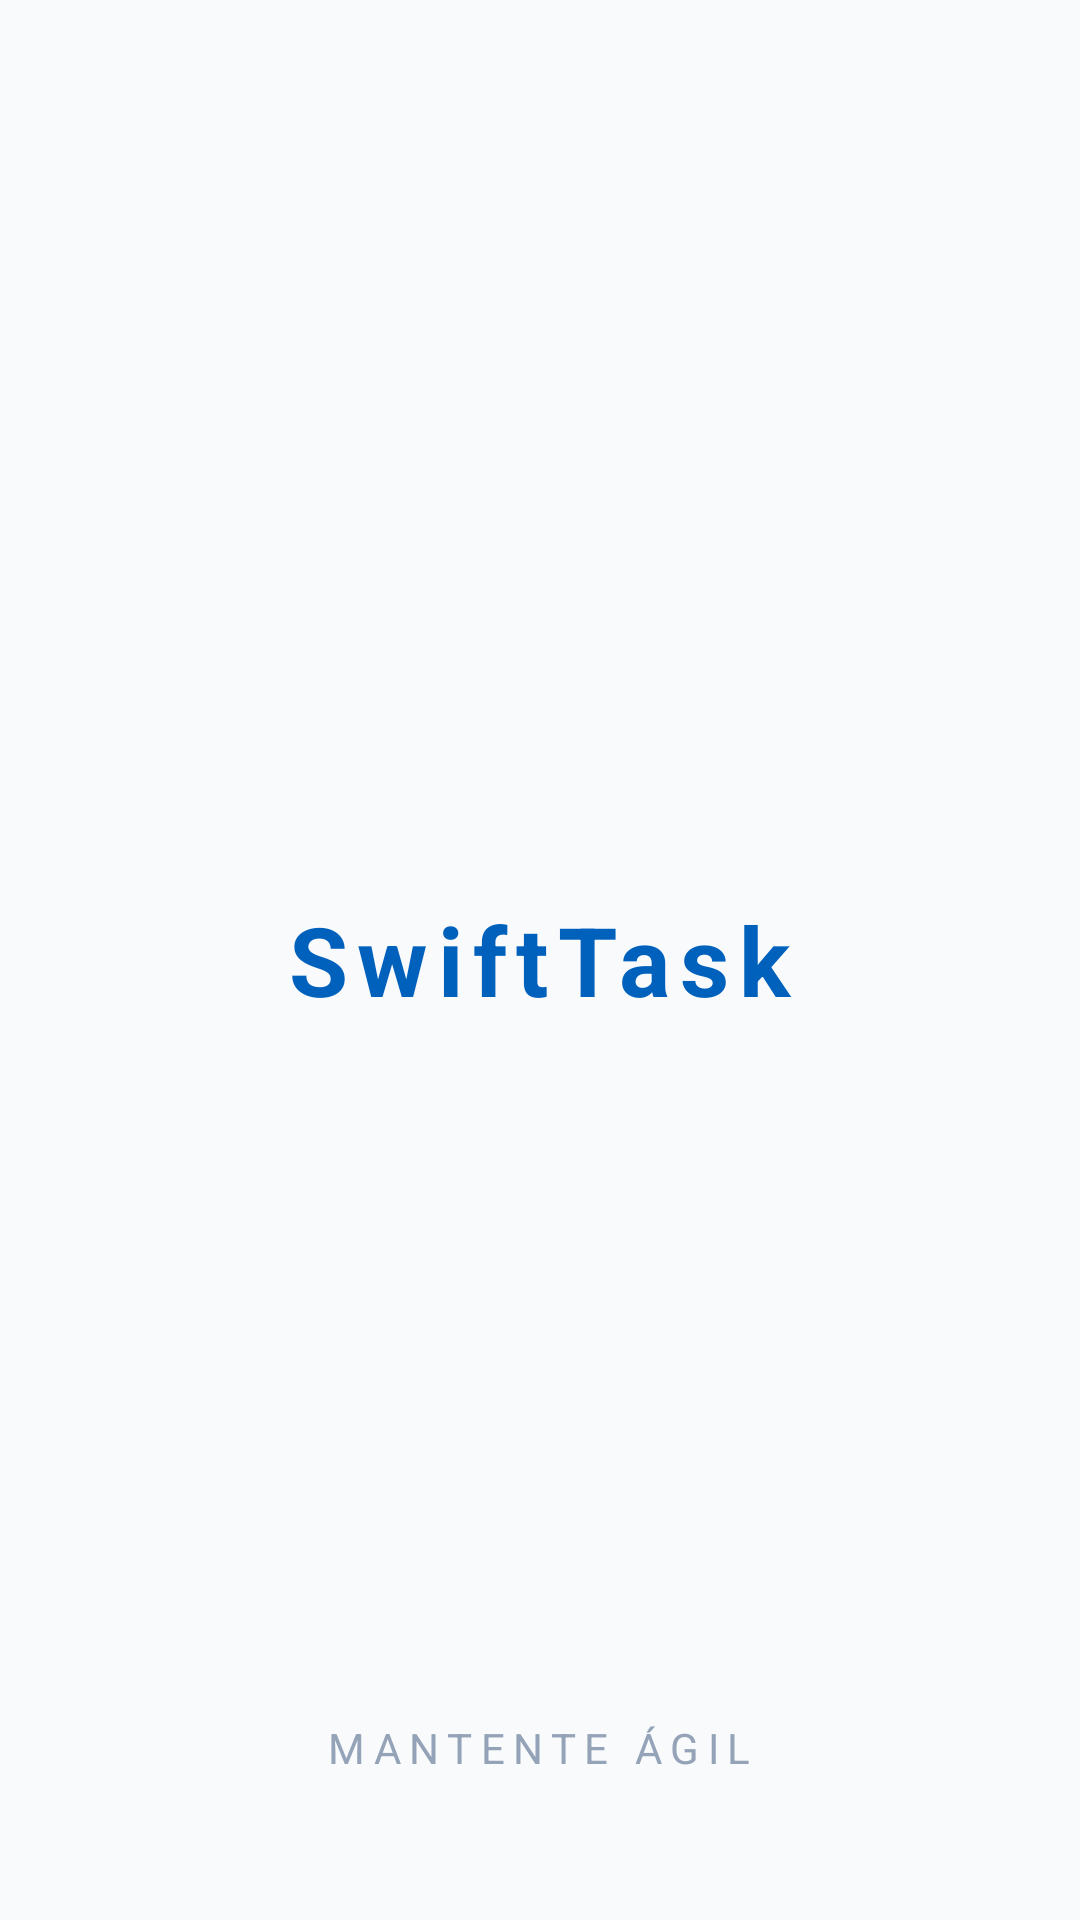

Android layout source for this screen:
<!-- AndroidManifest.xml: activity theme Theme.SwiftTask.NoActionBar -->
<!-- res/layout/activity_splash.xml -->
<?xml version="1.0" encoding="utf-8"?>
<FrameLayout xmlns:android="http://schemas.android.com/apk/res/android"
    android:layout_width="match_parent"
    android:layout_height="match_parent"
    android:background="#F8FAFC">

    <TextView
        android:layout_width="wrap_content"
        android:layout_height="wrap_content"
        android:layout_gravity="center"
        android:text="SwiftTask"
        android:textColor="@color/azul_primario"
        android:textSize="32sp"
        android:textStyle="bold"
        android:letterSpacing="0.1" />

    <TextView
        android:layout_width="wrap_content"
        android:layout_height="wrap_content"
        android:layout_gravity="bottom|center_horizontal"
        android:layout_marginBottom="48dp"
        android:text="Mantente Ágil"
        android:textColor="#94A3B8"
        android:textSize="14sp"
        android:textAllCaps="true"
        android:letterSpacing="0.2" />

</FrameLayout>
<!-- resources referenced by this layout -->
<resources>
  <color name="azul_primario">#0061BD</color>
  <style name="Theme.SwiftTask.NoActionBar" parent="Theme.Material3.DayNight.NoActionBar">
          <item name="colorPrimary">@color/azul_primario</item>
          <item name="android:windowBackground">@color/background_app</item>
      </style>
  <color name="background_app">#F8FAFC</color>
</resources>
